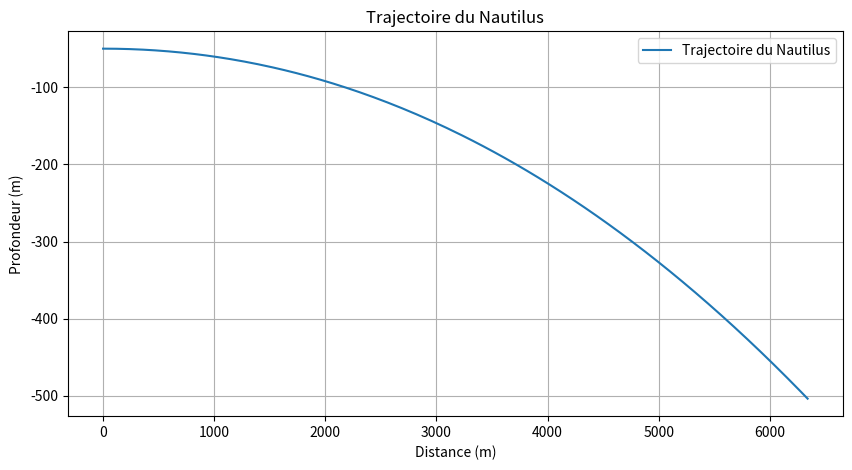

Write the Python code that produced this figure.
import numpy as np
import matplotlib.pyplot as plt

# Constants
m = 5000  # Masse du sous marin
cd = 0.25 # coefficient de frottement
T = 2000  # poussé constante des moteurs

# creation d'une trajectoire courbé
def vertical_thrust(t):
    return -1000 * np.sin(t / 200) ** 2   #calcul la poussée verticale
# profondeur du fond
sea_floor_depth = -500  # en metre

# temps
dt = 1  # temps en sec
total_time = 2000  # temps total
times = np.arange(0, total_time, dt)
n_steps = len(times)

# condition de début
x = 0
vx = 0
y = -50
vy = 0

# arrays pour stocker la trajectoire
x_positions = [x]
y_positions = [y]

# Simulation loop en utilisant la méthode Euler
for t in times[:-1]:
    if y < sea_floor_depth:
        vx, vy = 0, 0  # arreter quand il touche le fond
    D = cd * np.sqrt(vx**2 + vy**2) * vx
    ax = (T - D) / m
    ay = vertical_thrust(t) / m
    
    # maj de la vélocité
    vx += ax * dt
    vy += ay * dt
    
    # maj des positions
    x += vx * dt
    y += vy * dt
    
    # stock les positions
    x_positions.append(x)
    y_positions.append(y)
    
    if y < sea_floor_depth:
        break  # fin de la simulation si il touche le fond

# trajectoire
plt.figure(figsize=(10, 5))
plt.plot(x_positions, y_positions, label='Trajectoire du Nautilus')
plt.xlabel('Distance (m)')
plt.ylabel('Profondeur (m)')
plt.title('Trajectoire du Nautilus')
plt.legend()
plt.grid(True)
plt.show()
